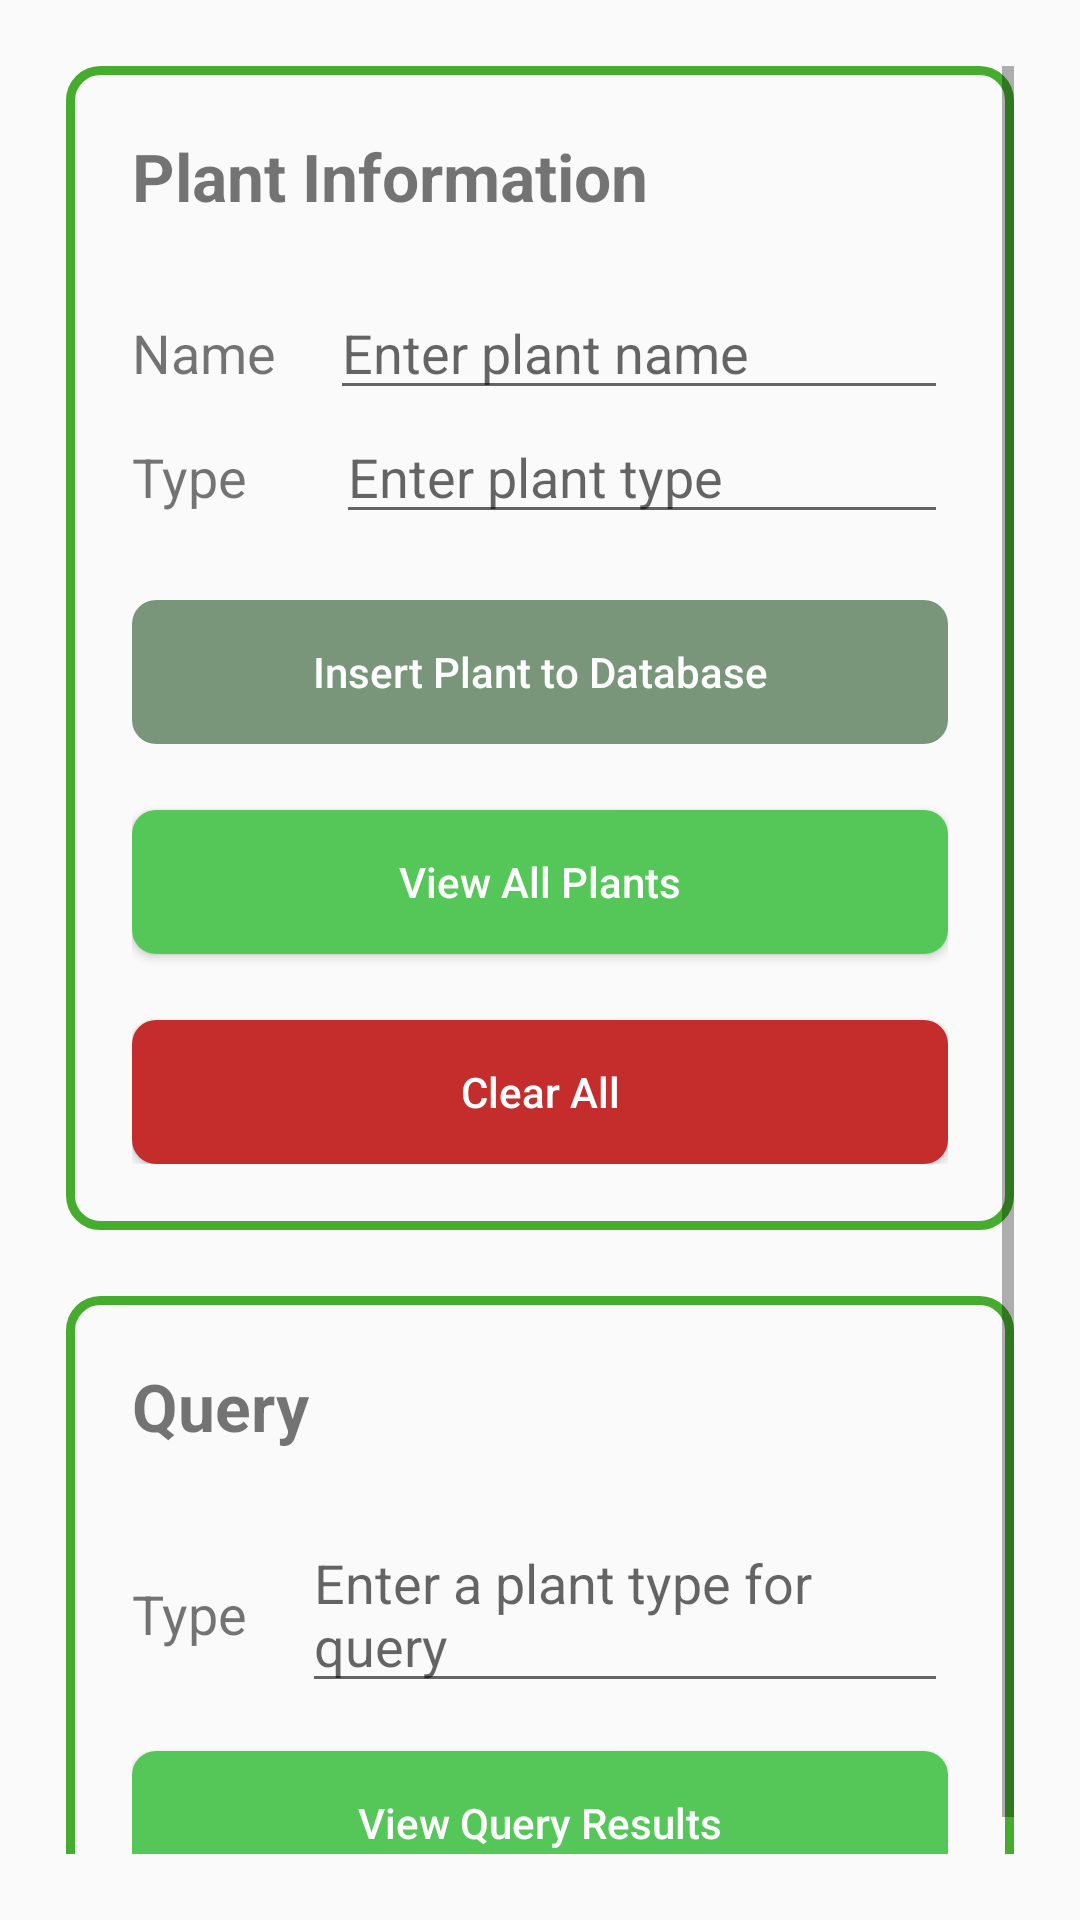

Produce the Android XML layout that renders to this screen, including the resource entries it uses.
<!-- AndroidManifest.xml: application theme AppTheme -->
<!-- res/layout/activity_main.xml -->
<?xml version="1.0" encoding="utf-8"?>
<ScrollView xmlns:android="http://schemas.android.com/apk/res/android"
    xmlns:tools="http://schemas.android.com/tools"
    android:layout_width="match_parent"
    android:layout_height="match_parent"
    android:padding="@dimen/normal_padding"
    tools:context=".MainActivity">

    <LinearLayout
        android:layout_width="match_parent"
        android:layout_height="wrap_content"
        android:orientation="vertical"
        android:layout_gravity="top">

        
        <TableLayout
            android:layout_width="match_parent"
            android:layout_height="wrap_content"
            android:stretchColumns="1"
            android:padding="@dimen/normal_padding"
            android:background="@drawable/rounded_border">

            <TextView
                android:layout_width="wrap_content"
                android:layout_height="wrap_content"
                android:layout_marginBottom="@dimen/normal_margin"
                android:text="Plant Information"
                android:textSize="@dimen/large_textSize"
                android:textStyle="bold"/>

            <TableRow>
                <TextView
                    android:text="Name"
                    android:textSize="@dimen/normal_textSize"/>
                <EditText
                    android:id="@+id/plantName_editText"
                    android:layout_marginStart="@dimen/normal_textSize"
                    android:hint="Enter plant name"
                    android:textSize="@dimen/normal_textSize" />
            </TableRow>

            <TableRow>
                <TextView
                    android:text="Type"
                    android:textSize="@dimen/normal_textSize"/>
                <EditText
                    android:id="@+id/plantType_editText"
                    android:layout_marginStart="20dp"
                    android:hint="Enter plant type"
                    android:textSize="@dimen/normal_textSize"/>
            </TableRow>

            <Button
                android:id="@+id/insert_button"
                android:layout_width="match_parent"
                android:layout_height="wrap_content"
                android:layout_marginTop="@dimen/normal_margin"
                android:text="Insert Plant to Database"
                android:enabled="false"
                style="@style/DefaultButton" />

            <Button
                android:id="@+id/allPlants_button"
                android:layout_marginTop="@dimen/normal_margin"
                android:layout_width="match_parent"
                android:layout_height="wrap_content"
                style="@style/DefaultButton"
                android:text="View All Plants"/>

            <Button
                android:id="@+id/clearAll_button"
                android:layout_marginTop="@dimen/normal_margin"
                android:layout_width="match_parent"
                android:layout_height="wrap_content"
                style="@style/WarningButton"
                android:text="Clear All"/>

        </TableLayout>

        <LinearLayout
            android:layout_width="match_parent"
            android:layout_height="wrap_content"
            android:layout_marginTop="@dimen/normal_margin"
            android:padding="@dimen/normal_padding"
            android:background="@drawable/rounded_border"
            android:orientation="vertical">

            <TextView
                android:layout_width="wrap_content"
                android:layout_height="wrap_content"
                android:text="Query"
                android:textSize="22sp"
                android:textStyle="bold"/>

            <LinearLayout
                android:layout_marginTop="@dimen/normal_margin"
                android:layout_width="match_parent"
                android:layout_height="wrap_content">
                <TextView
                    android:layout_width="wrap_content"
                    android:layout_height="wrap_content"
                    android:text="Type"
                    android:textSize="@dimen/normal_textSize"/>
                <EditText
                    android:id="@+id/queryType_editText"
                    android:layout_height="wrap_content"
                    android:layout_width="0dp"
                    android:layout_weight="1"
                    android:layout_marginStart="@dimen/normal_textSize"
                    android:hint="Enter a plant type for query"
                    android:textSize="@dimen/normal_textSize" />
            </LinearLayout>

            <Button
                android:id="@+id/queryType_button"
                android:layout_marginTop="@dimen/small_margin"
                android:layout_width="match_parent"
                android:layout_height="wrap_content"
                style="@style/DefaultButton"
                android:text="View Query Results"/>

        </LinearLayout>

    </LinearLayout>

</ScrollView>
<!-- resources referenced by this layout -->
<resources>
  <dimen name="large_textSize">22sp</dimen>
  <dimen name="normal_margin">22dp</dimen>
  <dimen name="normal_padding">22dp</dimen>
  <dimen name="normal_textSize">18sp</dimen>
  <dimen name="small_margin">16sp</dimen>
  <!-- drawable rounded_border (drawable) -->
  <?xml version="1.0" encoding="utf-8"?>
  <shape xmlns:android="http://schemas.android.com/apk/res/android">
      <stroke android:width="3dp" android:color="#45AC2D"/>
      <corners android:radius="10dp" />
  </shape>
  <style name="DefaultButton" parent="CustomButton">
          <item name="android:background">@drawable/default_button</item>
      </style>
  <style name="WarningButton" parent="CustomButton">
          <item name="android:background">@drawable/warning_button</item>
      </style>
  <style name="AppTheme" parent="Theme.AppCompat.Light.NoActionBar">
          
          <item name="colorPrimary">@color/colorPrimary</item>
          <item name="colorPrimaryDark">@color/colorPrimaryDark</item>
          <item name="colorAccent">@color/colorAccent</item>
      </style>
  <style name="CustomButton" parent="Widget.AppCompat.Button">
          <item name="android:textAllCaps">false</item>
          <item name="android:textColor">@color/light_textColor</item>
          <item name="android:textSize">@dimen/small_textSize</item>
      </style>
  <color name="colorPrimary">#008577</color>
  <color name="colorPrimaryDark">#00574B</color>
  <color name="colorAccent">#D81B60</color>
  <color name="light_textColor">#ffffff</color>
  <dimen name="small_textSize">14sp</dimen>
  <color name="default_button_hovered">#65E969</color>
  <!-- drawable default_button_active (drawable) -->
  <?xml version="1.0" encoding="utf-8"?>
  <shape xmlns:android="http://schemas.android.com/apk/res/android">
      
      <corners android:radius="@dimen/default_button_corner"/>
      
      <padding
          android:top="@dimen/default_button_padding"
          android:bottom="@dimen/default_button_padding"
          android:left="@dimen/default_button_padding"
          android:right="@dimen/default_button_padding"/>
      
      <solid android:color="@color/default_button_active"/>
  </shape>
  <!-- drawable warning_button_pressed (drawable) -->
  <?xml version="1.0" encoding="utf-8"?>
  <shape xmlns:android="http://schemas.android.com/apk/res/android">
      
      <corners android:radius="@dimen/default_button_corner"/>
      
      <padding
          android:top="@dimen/default_button_padding"
          android:bottom="@dimen/default_button_padding"
          android:left="@dimen/default_button_padding"
          android:right="@dimen/default_button_padding"/>
      
      <solid android:color="@color/warning_button_pressed"/>
  </shape>
  <color name="warning_button_hovered">#E93636</color>
  <!-- drawable warning_button_active (drawable) -->
  <?xml version="1.0" encoding="utf-8"?>
  <shape xmlns:android="http://schemas.android.com/apk/res/android">
      
      <corners android:radius="@dimen/default_button_corner"/>
      
      <padding
          android:top="@dimen/default_button_padding"
          android:bottom="@dimen/default_button_padding"
          android:left="@dimen/default_button_padding"
          android:right="@dimen/default_button_padding"/>
      
      <solid android:color="@color/warning_button_active"/>
  </shape>
  <dimen name="default_button_corner">8dp</dimen>
  <dimen name="default_button_padding">12dp</dimen>
  <color name="default_button_disabled">#79967A</color>
  <color name="default_button_pressed">#49AD4C</color>
  <color name="default_button_active">#55C758</color>
  <color name="warning_button_disabled">#A32626</color>
  <color name="warning_button_pressed">#B82828</color>
  <color name="warning_button_active">#C52D2D</color>
</resources>
